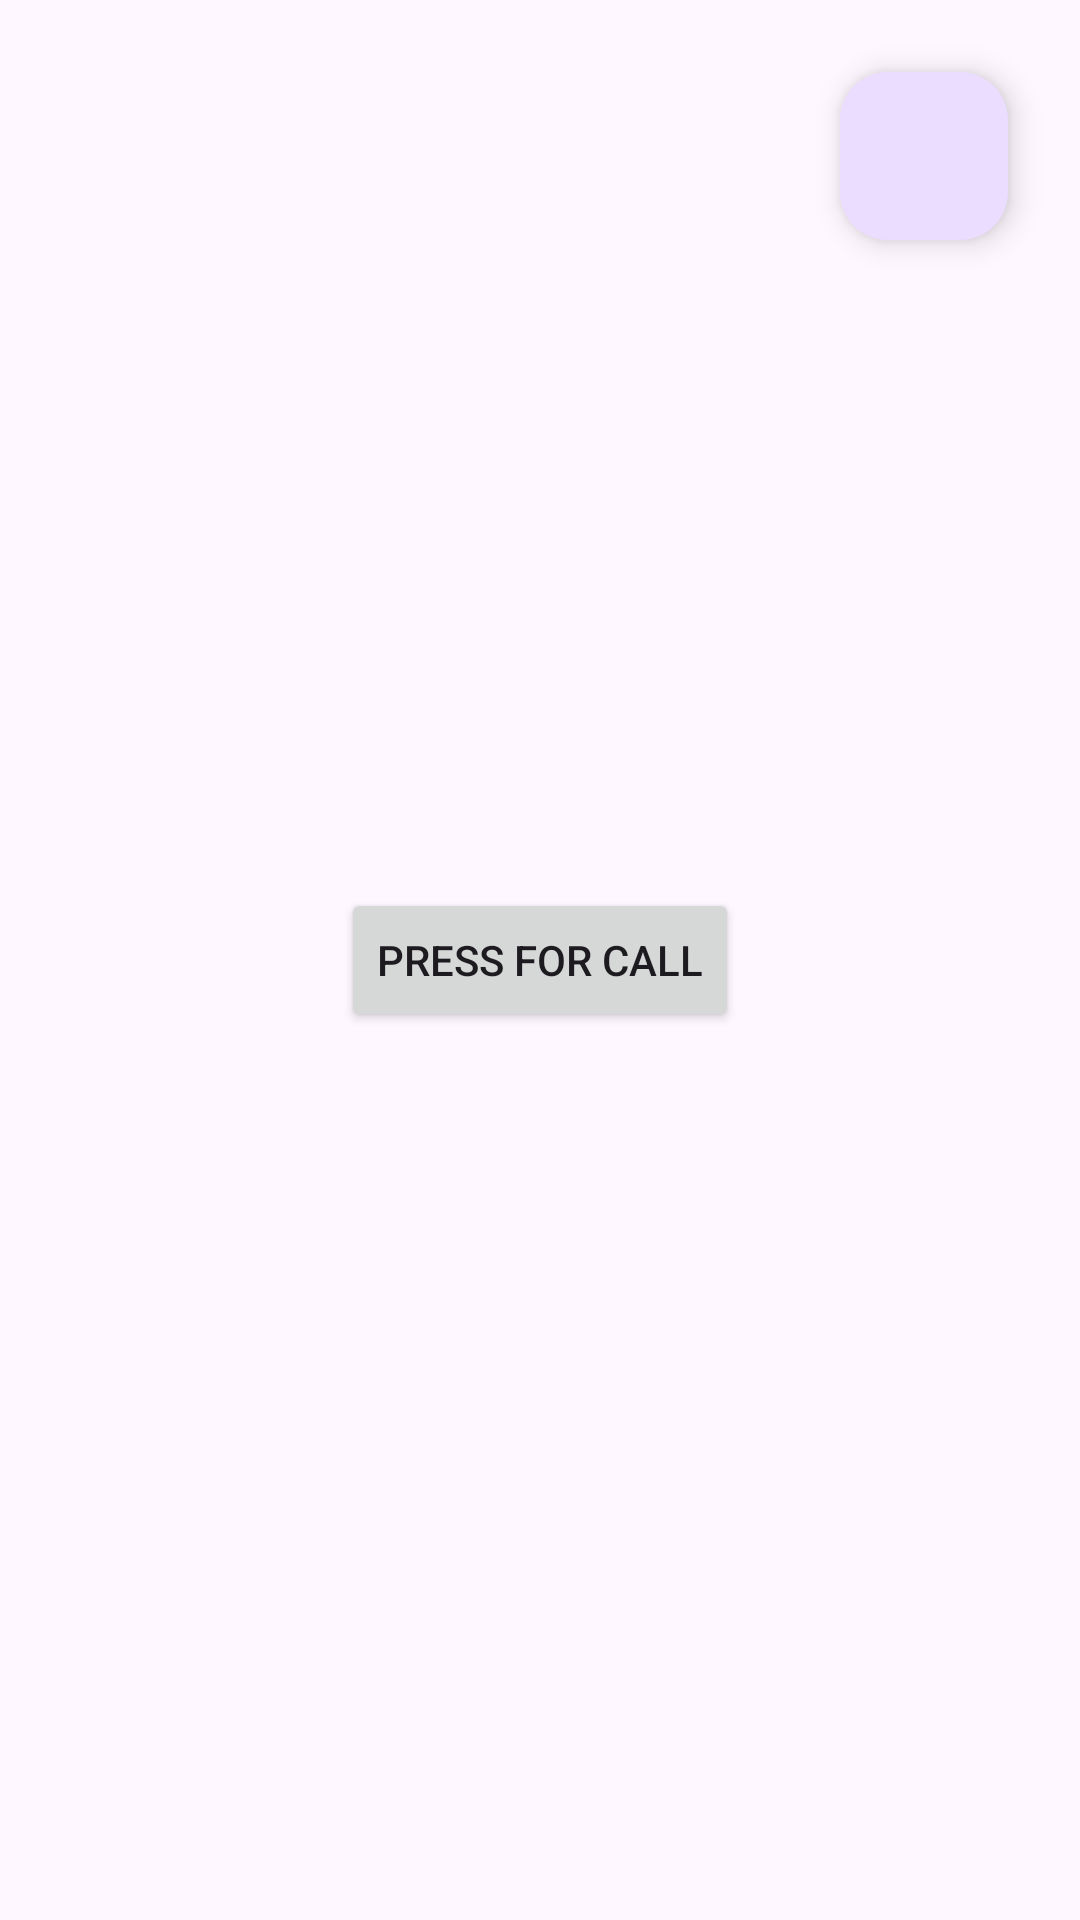

Here is an Android app screen rendered from its layout file. Give the layout XML and the strings, colors and styles it references.
<!-- AndroidManifest.xml: application theme Theme.DexterousGestures -->
<!-- res/layout/activity_main.xml -->
<?xml version="1.0" encoding="utf-8"?>
<androidx.constraintlayout.widget.ConstraintLayout xmlns:android="http://schemas.android.com/apk/res/android"
    xmlns:app="http://schemas.android.com/apk/res-auto"
    xmlns:tools="http://schemas.android.com/tools"
    android:id="@+id/centered"
    android:layout_width="match_parent"
    android:layout_height="match_parent"
    tools:context=".MainActivity">

    <com.google.android.material.floatingactionbutton.FloatingActionButton
        android:id="@+id/settings"
        android:layout_width="wrap_content"
        android:layout_height="wrap_content"
        android:contentDescription="Settings"
        android:layout_gravity="end|bottom"
        android:layout_margin="24dp"
        android:src="@drawable/baseline_settings_24"
        app:layout_constraintTop_toTopOf="parent"
        app:layout_constraintEnd_toEndOf="parent" />

    <ImageView
        android:id="@+id/imageView"
        android:layout_width="0dp"
        android:layout_height="0dp"
        android:contentDescription="@string/phone_activity_desc"
        android:scaleType="centerCrop"
        app:layout_constraintBottom_toBottomOf="parent"
        app:layout_constraintEnd_toEndOf="parent"
        app:layout_constraintStart_toStartOf="parent"
        app:layout_constraintTop_toTopOf="parent" />

    <Button
        android:id="@+id/call_button"
        android:layout_width="wrap_content"
        android:layout_height="wrap_content"
        android:text="Press for Call"
        app:layout_constraintBottom_toBottomOf="parent"
        app:layout_constraintEnd_toEndOf="parent"
        app:layout_constraintStart_toStartOf="parent"
        app:layout_constraintTop_toTopOf="parent" />

</androidx.constraintlayout.widget.ConstraintLayout>
<!-- resources referenced by this layout -->
<resources>
  <string name="phone_activity_desc">Phone Call Activity</string>
  <style name="Theme.DexterousGestures" parent="Base.Theme.DexterousGestures" />
  <style name="Base.Theme.DexterousGestures" parent="Theme.Material3.DayNight.NoActionBar">
          
          
          <item name="android:windowNoTitle">true</item>
          <item name="android:windowFullscreen">true</item>
      </style>
</resources>
